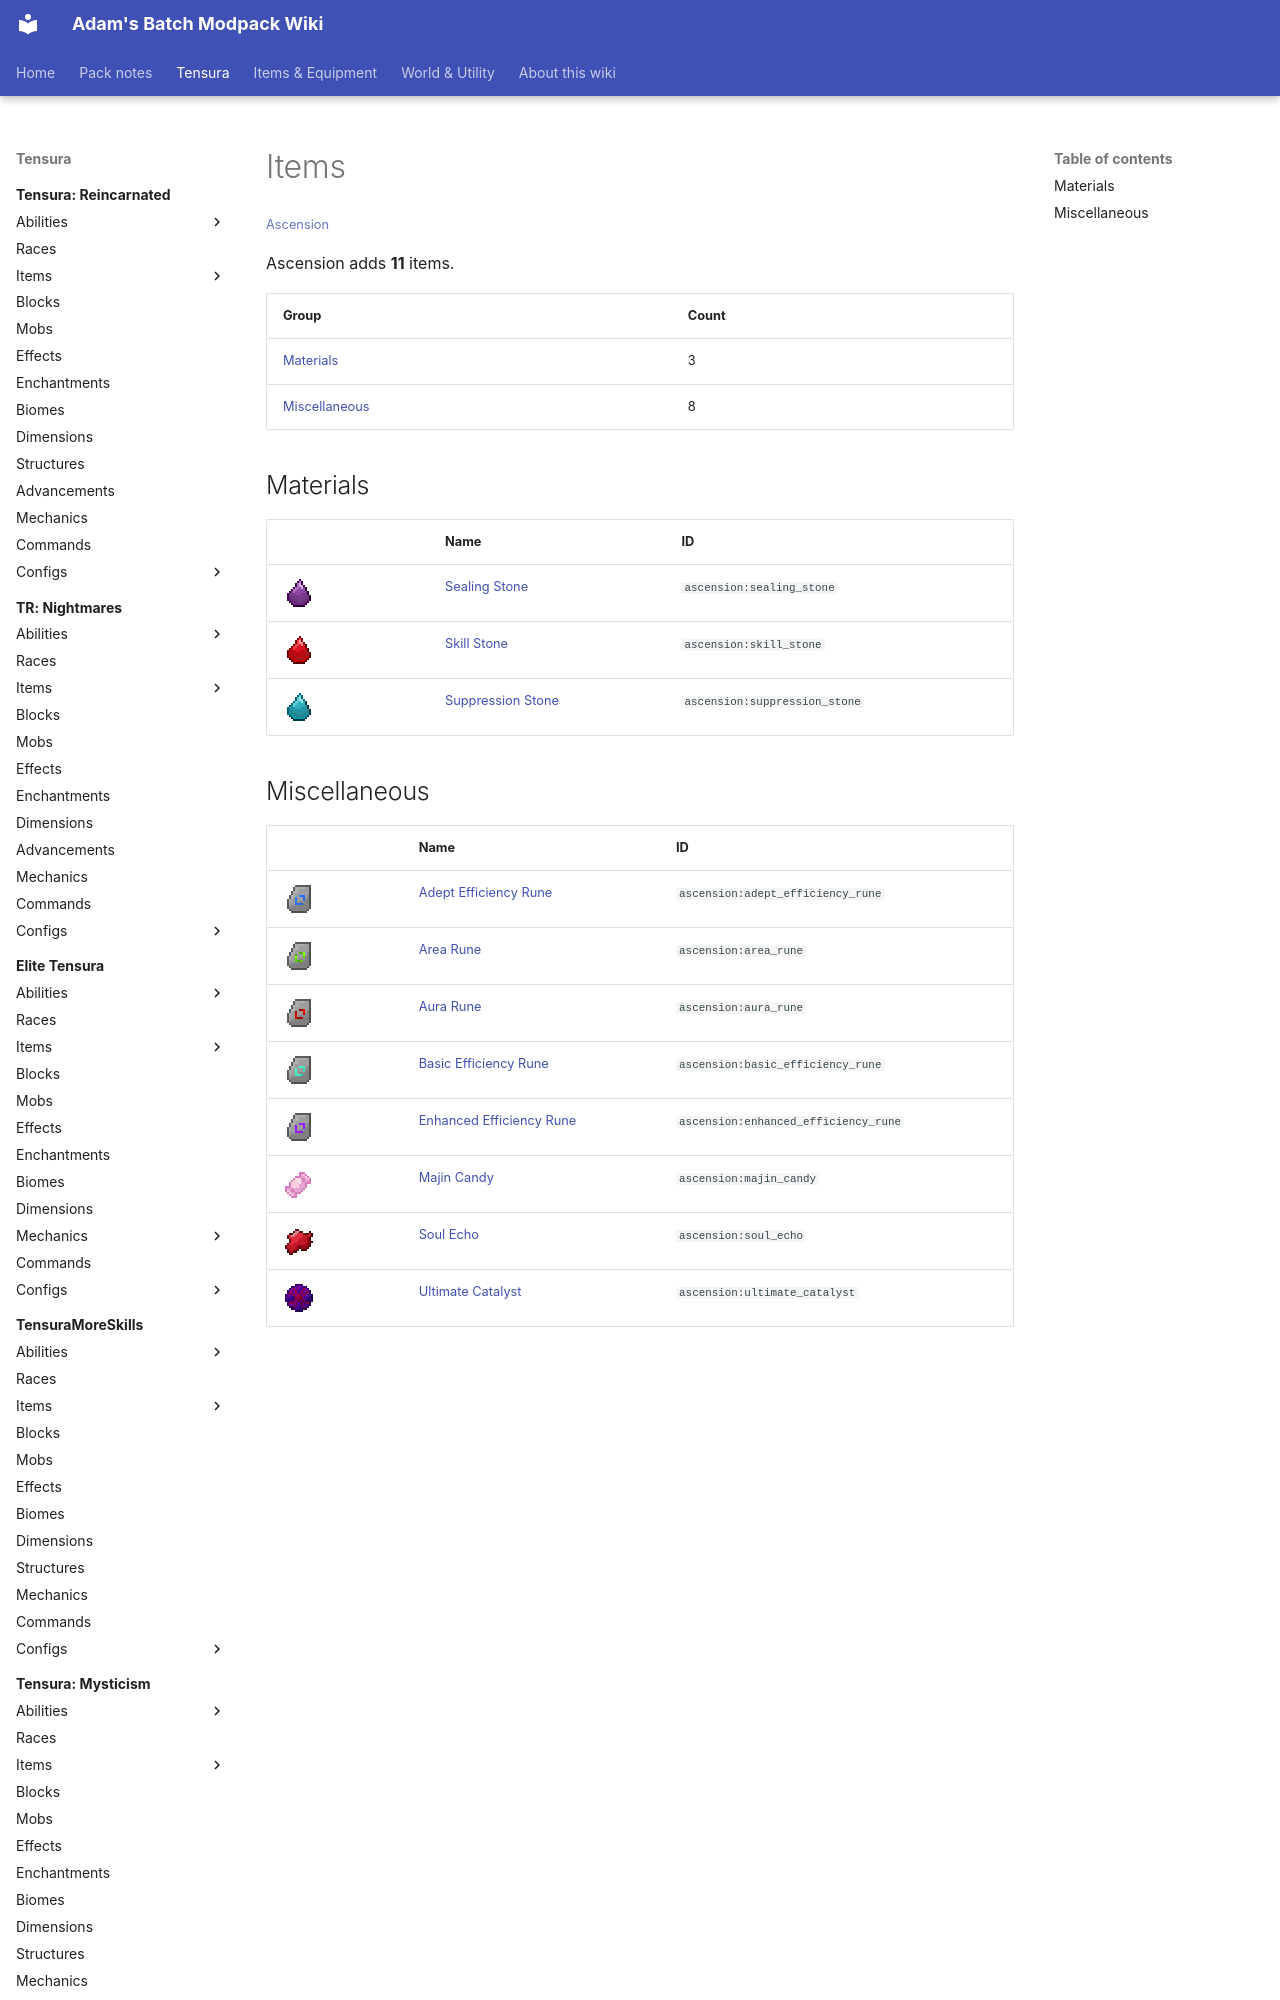

repository: Proteus-Nell/Adams-Batch-MC-Modpack-Wiki · page: ascension/items/index.html · generator: mkdocs

# Items

<small>[Ascension](../index.md)</small>

Ascension adds **11** items.

| Group | Count |
|---|---|
| [Materials](materials/index.md) | 3 |
| [Miscellaneous](miscellaneous/index.md) | 8 |

## Materials

| | Name | ID |
|---|---|---|
| ![](../../assets/icons/ascension/item/sealing_stone.png) | [Sealing Stone](materials/sealing-stone.md) | `ascension:sealing_stone` |
| ![](../../assets/icons/ascension/item/skill_stone.png) | [Skill Stone](materials/skill-stone.md) | `ascension:skill_stone` |
| ![](../../assets/icons/ascension/item/suppression_stone.png) | [Suppression Stone](materials/suppression-stone.md) | `ascension:suppression_stone` |
